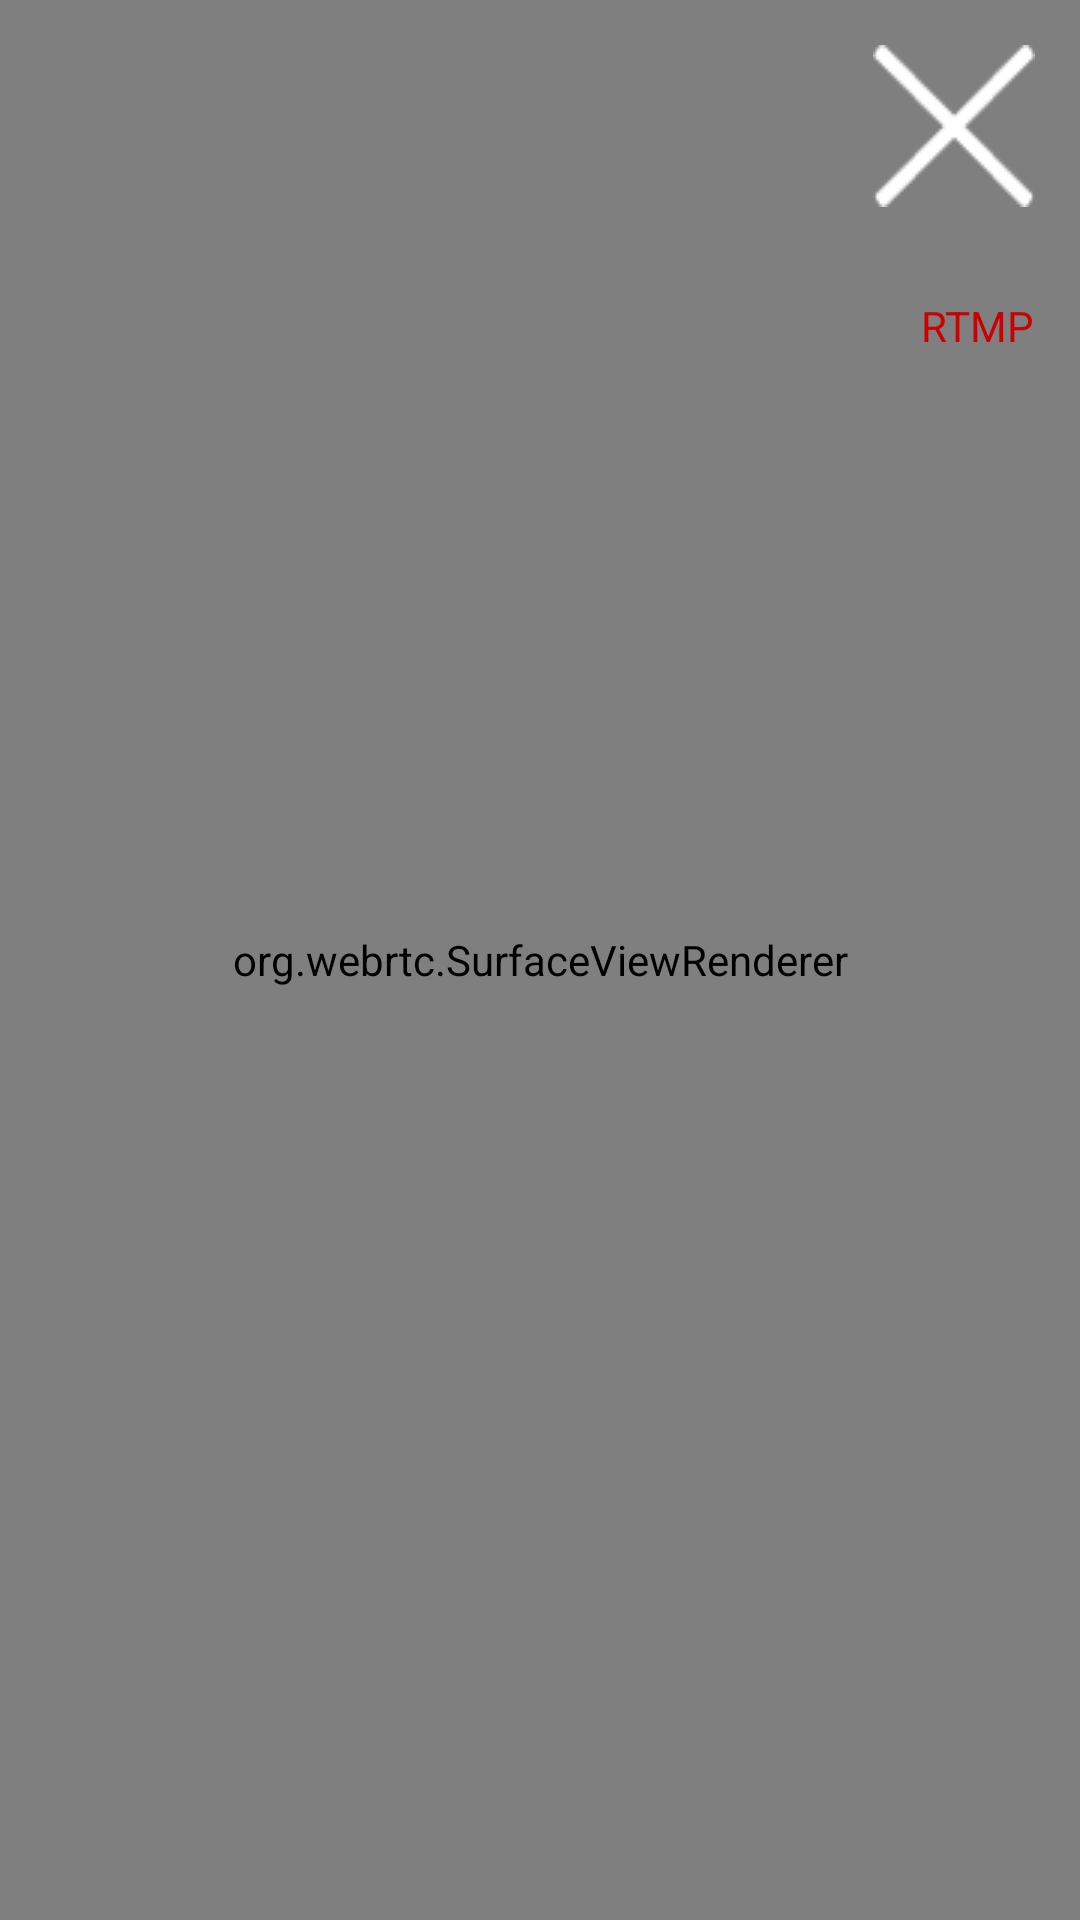

This screen was rendered from an Android layout file. Write that file and the resources it references.
<!-- AndroidManifest.xml: application theme Theme.LivePlayer -->
<!-- res/layout/activity_guest.xml -->
<?xml version="1.0" encoding="utf-8"?>
<RelativeLayout xmlns:android="http://schemas.android.com/apk/res/android"
    xmlns:tools="http://schemas.android.com/tools"
    android:layout_width="match_parent"
    android:layout_height="match_parent">

    <org.webrtc.SurfaceViewRenderer
        android:id="@+id/suface_view"
        android:layout_width="match_parent"
        android:layout_height="match_parent" />

    <LinearLayout
        android:id="@+id/llayout_host_tools"
        android:layout_width="match_parent"
        android:layout_height="wrap_content"
        android:layout_alignParentRight="true"
        android:layout_alignParentTop="true"
        android:gravity="right">

        <ImageView
            android:id="@+id/btn_close"
            android:layout_width="wrap_content"
            android:layout_height="wrap_content"
            android:layout_margin="15dp"
            android:onClick="OnBtnClicked"
            android:scaleType="centerInside"
            android:src="@mipmap/btn_close" />
    </LinearLayout>

    <TextView
        android:id="@+id/txt_rtmp_status"
        android:layout_width="wrap_content"
        android:layout_height="wrap_content"
        android:layout_alignParentRight="true"
        android:layout_below="@+id/llayout_host_tools"
        android:layout_margin="15dp"
        android:text="RTMP"
        android:textColor="@android:color/holo_red_dark" />
</RelativeLayout>
<!-- resources referenced by this layout -->
<resources>
  <!-- mipmap btn_close: png bitmap (mipmap-mdpi, 1481 bytes) -->
  <style name="Theme.LivePlayer" parent="Theme.AppCompat.Light.NoActionBar">
          
          <item name="colorPrimary">@color/purple_500</item>
          <item name="colorPrimaryVariant">@color/purple_700</item>
          <item name="colorOnPrimary">@color/white</item>
          
          <item name="colorSecondary">@color/teal_200</item>
          <item name="colorSecondaryVariant">@color/teal_700</item>
          <item name="colorOnSecondary">@color/black</item>
          
          <item name="android:statusBarColor" tools:targetApi="l">?attr/colorPrimaryVariant</item>
          
      </style>
  <!-- not gathered from this repository: default colours our renderer supplied (Android Studio template values) -->
  <color name="purple_500">#FF6200EE</color>
  <color name="purple_700">#FF3700B3</color>
  <color name="teal_200">#FF03DAC5</color>
  <color name="teal_700">#FF018786</color>
  <color name="black">#FF000000</color>
  <color name="white">#FFFFFFFF</color>
</resources>
